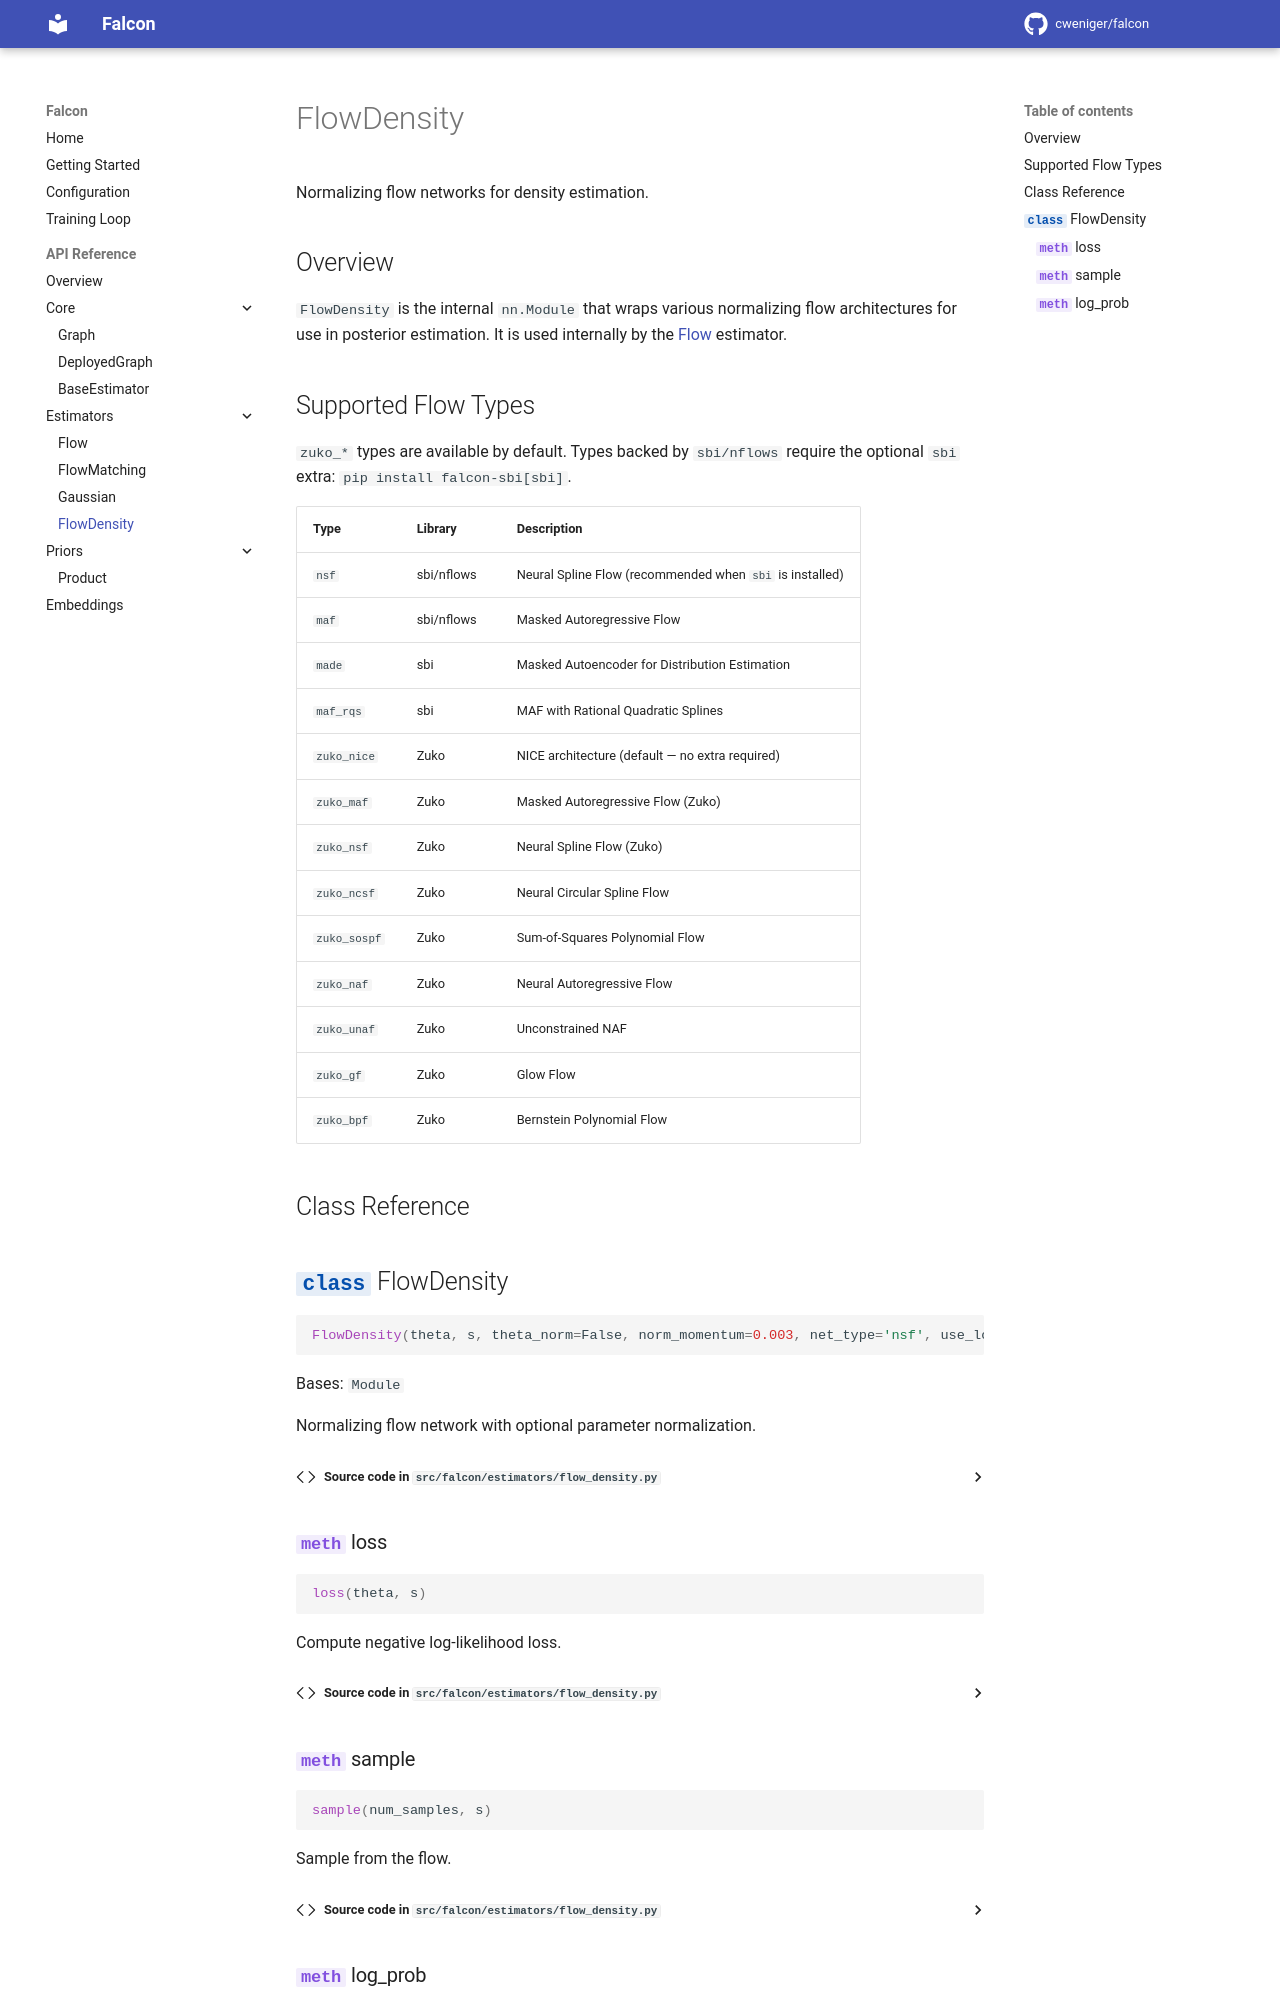

repository: cweniger/falcon · page: api/flow-density/index.html · generator: mkdocs

# FlowDensity

Normalizing flow networks for density estimation.

## Overview

`FlowDensity` is the internal `nn.Module` that wraps various normalizing flow
architectures for use in posterior estimation. It is used internally by the
[Flow](flow.md) estimator.
